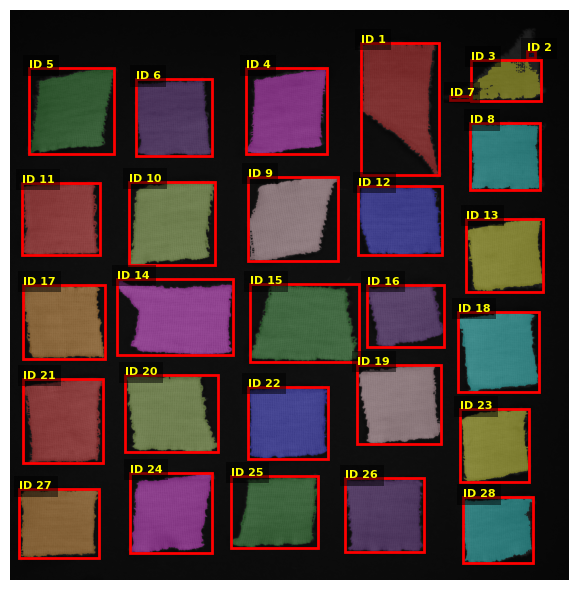

The file beside this chart, header and first rows:
label, area, perimeter, solidity, corners, area_size, size_normalized, corners_normalized, width, height, perfect_area, width_to_height_ratio, area_normalized, category
1, 974.5, 24.18, 0.8399, 102, 30, 64.2, 0.85, 3.98, 6.75, 900, 0.59, 1.083, NO_CATEGORY
2, 2.78, 2.11, 0.4308, 4, 30, 0.1833, 0.03333, 0.42, 0.37, 900, 1.136, 0.003089, NO_CATEGORY
3, 295, 21.81, 0.8488, 84, 30, 19.44, 0.7, 3.61, 2.07, 900, 1.74, 0.3278, NO_CATEGORY
4, 816, 18.7, 0.9241, 62, 30, 53.75, 0.5167, 4.12, 4.39, 900, 0.9385, 0.9066, NO_CATEGORY
5, 816.3, 20.09, 0.9153, 83, 30, 53.77, 0.6917, 4.37, 4.39, 900, 0.9962, 0.907, NO_CATEGORY
6, 770.3, 16.89, 0.931, 53, 30, 50.74, 0.4417, 3.88, 3.95, 900, 0.9829, 0.8558, NO_CATEGORY
7, 4.6, 2.33, 0.5652, 2, 30, 0.3033, 0.01667, 1.01, 0.2, 900, 5.0, 0.005111, NO_CATEGORY
8, 641.9, 16.62, 0.9135, 55, 30, 42.29, 0.4583, 3.59, 3.42, 900, 1.049, 0.7132, NO_CATEGORY
9, 851.9, 21.55, 0.9232, 88, 30, 56.12, 0.7333, 4.6, 4.32, 900, 1.066, 0.9465, NO_CATEGORY
10, 899.2, 19.41, 0.9301, 69, 30, 59.24, 0.575, 4.39, 4.27, 900, 1.028, 0.9991, NO_CATEGORY
11, 761.5, 18.45, 0.9321, 58, 30, 50.17, 0.4833, 3.96, 3.71, 900, 1.068, 0.8461, NO_CATEGORY
12, 784.4, 16.91, 0.9486, 48, 30, 51.67, 0.4, 4.3, 3.56, 900, 1.209, 0.8715, NO_CATEGORY
13, 687.7, 16.28, 0.9294, 48, 30, 45.31, 0.4, 3.93, 3.71, 900, 1.059, 0.7641, NO_CATEGORY
14, 1006, 20.86, 0.8465, 75, 30, 66.25, 0.625, 5.87, 3.88, 900, 1.513, 1.117, NO_CATEGORY
15, 1017, 21.59, 0.9301, 72, 30, 67.02, 0.6, 5.55, 3.95, 900, 1.406, 1.13, NO_CATEGORY
16, 560.9, 14.65, 0.9247, 56, 30, 36.95, 0.4667, 3.93, 3.17, 900, 1.239, 0.6232, NO_CATEGORY
17, 801.4, 18.03, 0.9271, 64, 30, 52.8, 0.5333, 4.17, 3.76, 900, 1.108, 0.8905, NO_CATEGORY
18, 786.5, 17.08, 0.9185, 57, 30, 51.81, 0.475, 4.13, 4.12, 900, 1.004, 0.8739, NO_CATEGORY
19, 814.6, 18.18, 0.9307, 62, 30, 53.67, 0.5167, 4.27, 4.05, 900, 1.054, 0.9052, NO_CATEGORY
20, 871.6, 19.0, 0.9194, 70, 30, 57.42, 0.5833, 4.77, 3.93, 900, 1.215, 0.9685, NO_CATEGORY
21, 859.3, 20.98, 0.924, 79, 30, 56.61, 0.6583, 4.06, 4.3, 900, 0.9451, 0.9548, NO_CATEGORY
22, 786.1, 16.63, 0.9313, 54, 30, 51.79, 0.45, 4.08, 3.66, 900, 1.115, 0.8735, NO_CATEGORY
23, 625, 15.29, 0.9263, 45, 30, 41.18, 0.375, 3.51, 3.71, 900, 0.9455, 0.6945, NO_CATEGORY
24, 795.3, 17.69, 0.9243, 68, 30, 52.4, 0.5667, 4.22, 4.08, 900, 1.033, 0.8837, NO_CATEGORY
25, 726.7, 17.32, 0.9019, 55, 30, 47.87, 0.4583, 4.42, 3.66, 900, 1.207, 0.8074, NO_CATEGORY
26, 781.9, 17.79, 0.9117, 58, 30, 51.51, 0.4833, 4.01, 3.78, 900, 1.062, 0.8687, NO_CATEGORY
27, 721, 17.0, 0.9159, 65, 30, 47.5, 0.5417, 4.05, 3.47, 900, 1.165, 0.8011, NO_CATEGORY
28, 597.0, 15.62, 0.9179, 49, 30, 39.33, 0.4083, 3.54, 3.36, 900, 1.055, 0.6633, NO_CATEGORY
